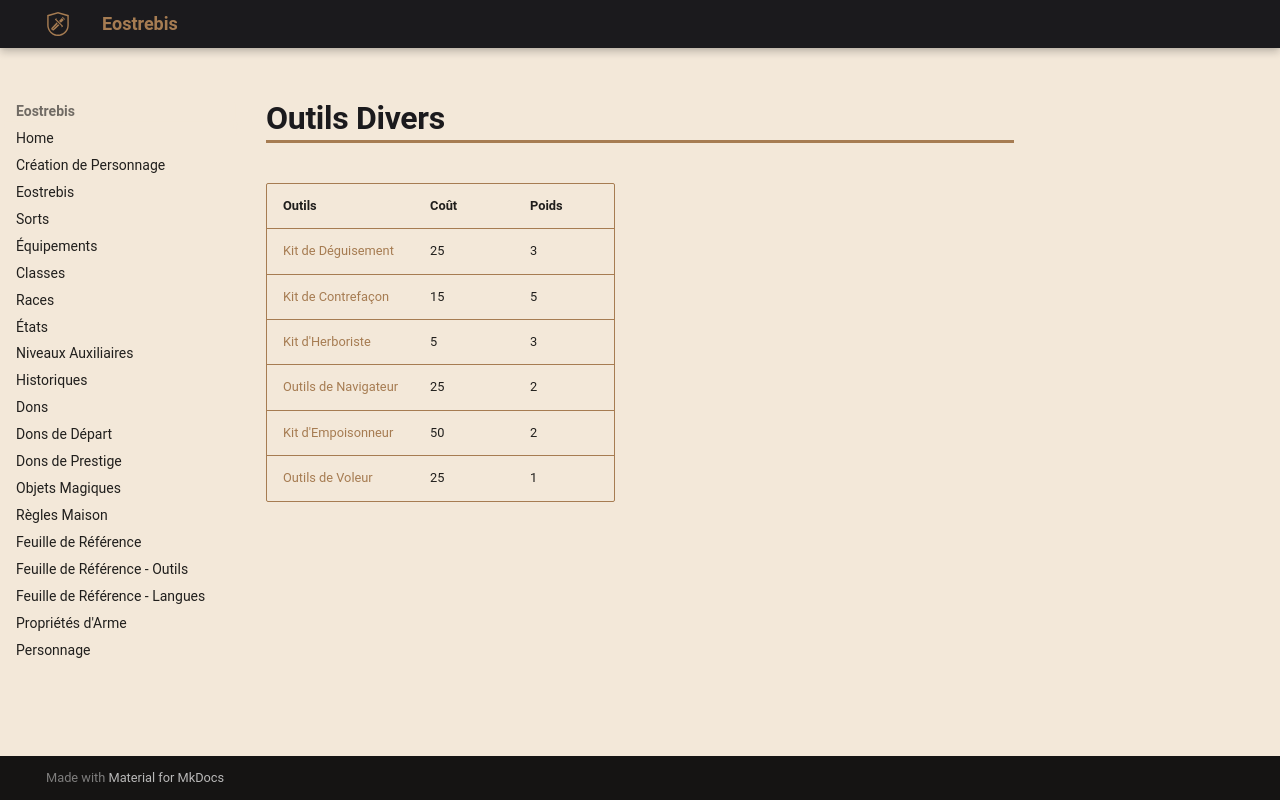

repository: Eostrebis/5e.VF · page: objets/compils/Outils Divers/index.html · generator: mkdocs

| Outils | Coût | Poids |
| ------------------------ | ---- | ----- |
| [[Kit de Déguisement]] | 25 | 3 |
| [[Kit de Contrefaçon]] | 15 | 5 |
| [[Kit d'Herboriste]] | 5 | 3 |
| [[Outils de Navigateur]] | 25 | 2 |
| [[Kit d'Empoisonneur]] | 50 | 2 |
| [[Outils de Voleur]] | 25 | 1 |
